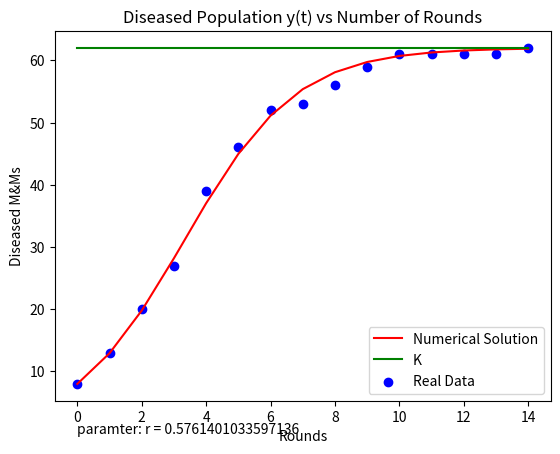

Reproduce this figure in Python.
#############################################################################################
#   Author:             Jeffery Summers                                                     #
#   Purpose:            Use simulated annealing to find a the parameter for the logistic    #
#                       equation                                                            #
#                                                                                           #
#############################################################################################



import scipy as sp
import numpy as np
import math
import random as rand
import matplotlib.pyplot as plt

rand.seed()

# Array holding our actual data
p_Array = [8, 13, 20, 27, 39, 46, 52, 53, 56, 59, 61, 61, 61, 61, 62]
# Let the parameter 'r' be initialized to 1 (this value really doesn't matter as it will be
# relaxed down to a reasonable value)
r = 1
# The capacity of the population, 'k' is 62
k = 62
# Initialize the array for the solution of the logistic differential equation
y = [8]
# Filling the y array
for i in range(1,15):
    y.append(k/((k-y[0])/(y[0]*math.exp((-1)*r*i))))

# Initializing the Least Squares Array
lst_Squares_Array = []*15
for j in range(0, 15):
    lst_Squares_Array.append((y[j]-p_Array[j])**2)

# defining the cost function that needs to be minimized
cost = np.sum(lst_Squares_Array)
cost_Array = []
cost_Array.append(cost)
r_Array = []
r_Array.append(r)

# This is the primary section that performs the simulated annealing
# Initialize temperature
T = 10000
rand.seed(10)

# These loops perform the simulated annealing algorithm
for i in range(1, 50):
    for g in range(0,100):
        r = rand.random()
        lst_Squares_Array_temp = []
        ytemp = []
        ytemp.append(y[0])
        for l in range(1, 15):
            ytemp.append(k * y[0] / ((k - y[0]) * math.exp((-1) * r * l) + y[0]))


        for j in range(0, 15):
            lst_Squares_Array_temp.append((ytemp[j]-p_Array[j])**2)

        cost_New = np.sum(lst_Squares_Array_temp)
        # Primary logic block for simulated annealing
        # keeps the new cost value if it is smaller than the previous
        # possibly keeps the new cost even if it is greater than the previous
        # to avoid staying in local minima
        if cost_New <= cost:
            cost = cost_New
        elif cost_New >= cost:
            if math.exp((-1)*cost/T) > rand.random():
                cost = cost_New
        else:
            cost = cost
        r_Array.append(r)
        cost_Array.append(cost)
    T = T-200

index = int(cost_Array.index(min(cost_Array)))
print(r_Array[index])
r = r_Array[index]
soln = []

for i in range(0,15):
    soln.append(k*y[0]/((k-y[0])*math.exp((-1)*r*i)+y[0]))

time = []
for i in range(0,15):
    time.append(i)

r_String = 'paramter: r = ' + str(r)
plt.plot(time, soln, color='red', label='Numerical Solution')
plt.plot(time, [k]*len(soln), color ='green', label='K')
plt.scatter(time,p_Array,color='blue', label='Real Data')
plt.legend()
plt.title('Diseased Population y(t) vs Number of Rounds')
plt.xlabel('Rounds')
plt.ylabel('Diseased M&Ms')
plt.text(0,0, r_String)
plt.show()